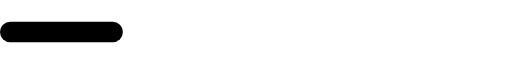
t = 0.00 s
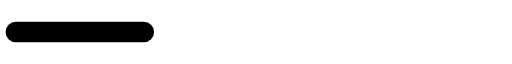
t = 0.15 s
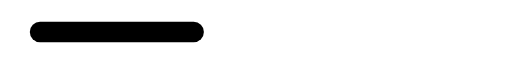
t = 0.30 s
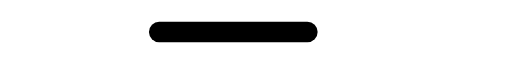
t = 0.48 s
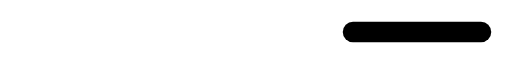
t = 0.65 s
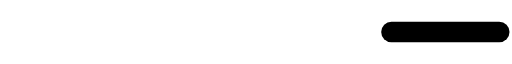
t = 0.83 s

The animated SVG that drew these frames (rendered in a browser with its animation timeline set to each time). Animation: 2 CSS @keyframes rules; one cycle of 1.00 s, repeats indefinitely.

<svg viewBox="0 0 100 4" xmlns="http://www.w3.org/2000/svg" stroke-linecap='round'>
  <style>
    path#wow {
      animation: wow 1s cubic-bezier(0.8,0,0.2,1), wows 1s cubic-bezier(0.5,0,0.5,1);
      animation-iteration-count: infinite;
      animation-direction: alternate;
      animation-fill-mode: forwards;
    }
    @keyframes wow {
      0% {stroke-dashoffset: 0px;}
      100% {stroke-dashoffset: -76px;}
    }
    @keyframes wows {
      0% {stroke-dasharray: 20px 100px;}
      30% {stroke-dasharray: 30px 100px;}
      100% {stroke-dasharray: 20px 100px;}
    }
  </style>
  <path fill="none" stroke='black' stroke-width='4' d="M2 2H98" id='wow'/>
</svg>
